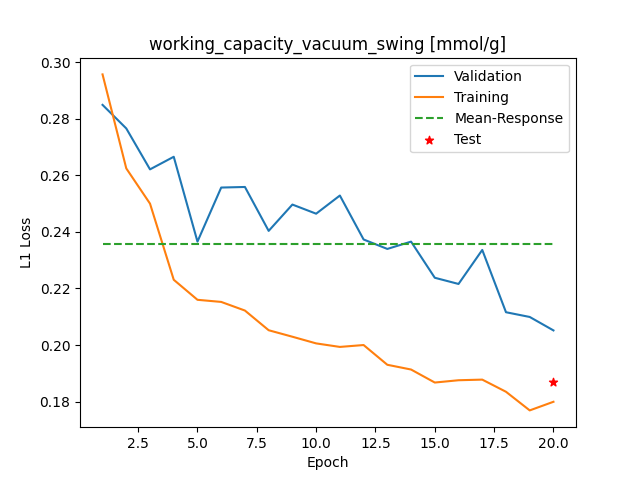

The data file committed next to this chart (first rows):
Epoch, Training_MSE, Validation_MSE
1, 0.2956, 0.2849
2, 0.2624, 0.2765
3, 0.25, 0.2621
4, 0.2231, 0.2665
5, 0.216, 0.2366
6, 0.2152, 0.2557
7, 0.2122, 0.2559
8, 0.2052, 0.2403
9, 0.2029, 0.2496
10, 0.2006, 0.2464
11, 0.1993, 0.2528
12, 0.2, 0.2373
13, 0.193, 0.234
14, 0.1914, 0.2366
15, 0.1868, 0.2238
16, 0.1876, 0.2216
17, 0.1878, 0.2336
18, 0.1835, 0.2116
19, 0.1769, 0.2099
20, 0.18, 0.2052
